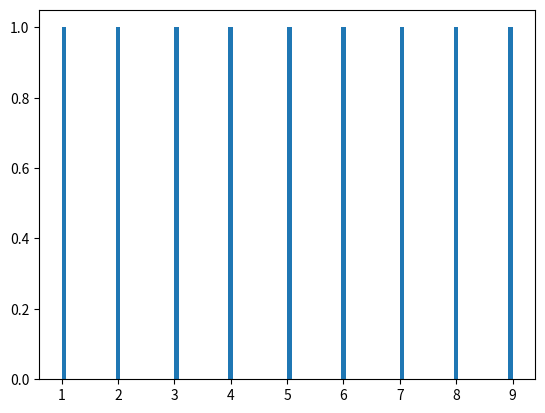

This figure's Python source:
# Theory about this code:

# This code demonstrates how to create a histogram using NumPy and Matplotlib.
# First, the numpy library is imported for numerical operations,
# and matplotlib.pyplot is imported as plt for data visualization.
# The numpy.random.normal(5.0, 1.0, 100000) function generates 100,000 random values
# following a normal distribution with a mean of 5.0 and a standard deviation of
# 1.0. However, the generated data is immediately replaced by the tuple (1,2,3,4,5,6,7,8,9),
# so the random data is not actually used in the histogram. The print(x) statement
# displays the tuple values in the console. The plt.hist(x, 100) function creates
# a histogram using the values in x and divides the range into 100 bins. Since there
# are only nine values, many bins will contain no data. Finally, plt.show() displays
# the histogram. Overall, the code demonstrates the basic concept of generating
# numerical data and visualizing its distribution with a histogram, although
# the random data line should not be overwritten if the intention is to visualize
# the normal distribution.




import numpy
import matplotlib.pyplot as plt

x = numpy.random.normal(5.0, 1.0, 100000)

x = (1,2,3,4,5,6,7,8,9)
print(x)
plt.hist(x, 100)
plt.show()
